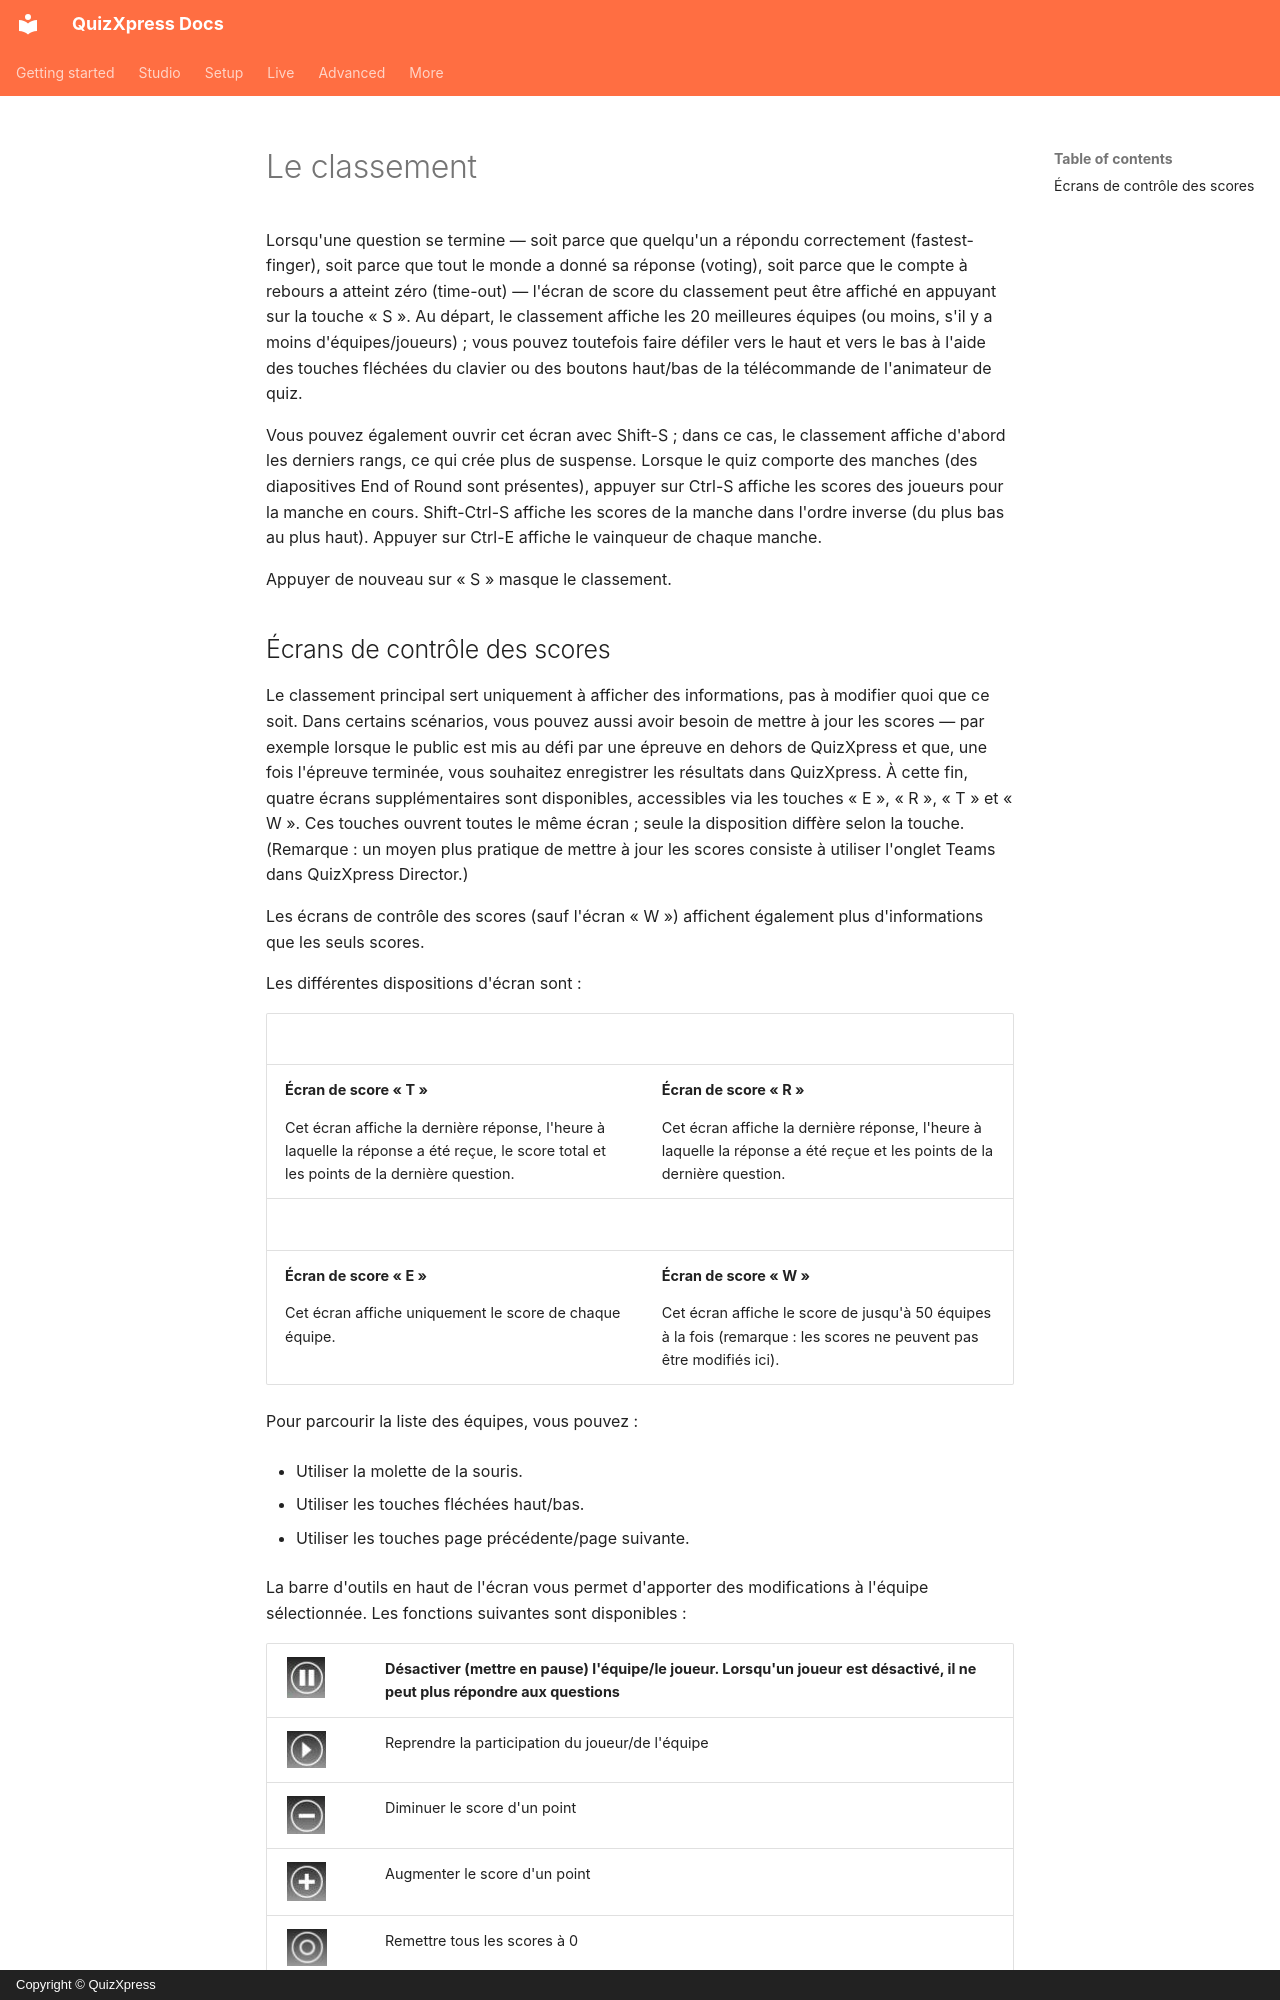

repository: gameshowcrew/quizxpress-docs · page: live/starting-a-quiz/the-leaderboard.fr/index.html · generator: mkdocs · copyright: Copyright © QuizXpress

# Le classement

Lorsqu'une question se termine — soit parce que quelqu'un a répondu correctement (fastest-finger), soit parce que tout le monde a donné sa réponse (voting), soit parce que le compte à rebours a atteint zéro (time-out) — l'écran de score du classement peut être affiché en appuyant sur la touche « S ». Au départ, le classement affiche les 20 meilleures équipes (ou moins, s'il y a moins d'équipes/joueurs) ; vous pouvez toutefois faire défiler vers le haut et vers le bas à l'aide des touches fléchées du clavier ou des boutons haut/bas de la télécommande de l'animateur de quiz.

Vous pouvez également ouvrir cet écran avec Shift-S ; dans ce cas, le classement affiche d'abord les derniers rangs, ce qui crée plus de suspense. Lorsque le quiz comporte des manches (des diapositives End of Round sont présentes), appuyer sur Ctrl-S affiche les scores des joueurs pour la manche en cours. Shift-Ctrl-S affiche les scores de la manche dans l'ordre inverse (du plus bas au plus haut). Appuyer sur Ctrl-E affiche le vainqueur de chaque manche.

Appuyer de nouveau sur « S » masque le classement.
